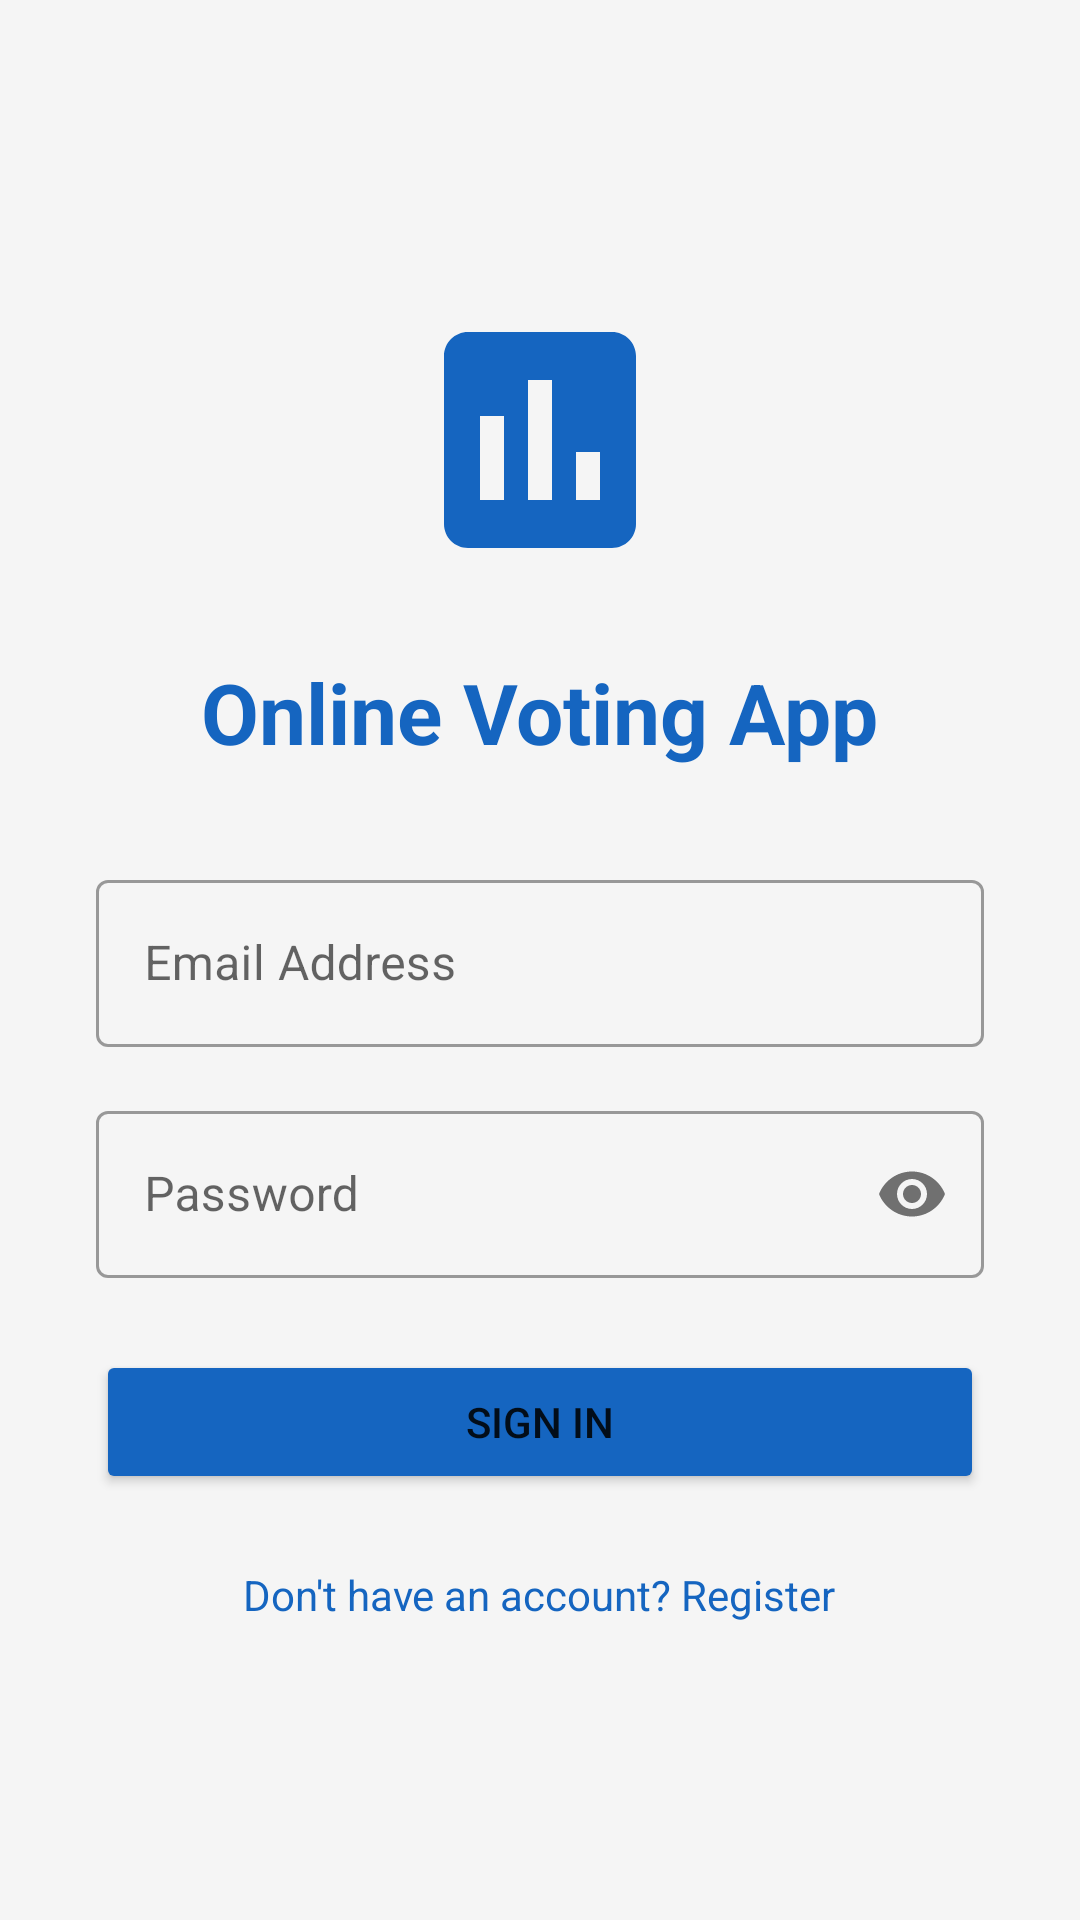

Here is an Android app screen rendered from its layout file. Give the layout XML and the strings, colors and styles it references.
<!-- AndroidManifest.xml: application theme Theme.VotingApp -->
<!-- res/layout/activity_login.xml -->
<?xml version="1.0" encoding="utf-8"?>
<ScrollView xmlns:android="http://schemas.android.com/apk/res/android"
    xmlns:app="http://schemas.android.com/apk/res-auto"
    android:layout_width="match_parent"
    android:layout_height="match_parent"
    android:background="@color/background"
    android:fillViewport="true">

    <LinearLayout
        android:layout_width="match_parent"
        android:layout_height="wrap_content"
        android:gravity="center"
        android:orientation="vertical"
        android:padding="32dp">

        <ImageView
            android:layout_width="96dp"
            android:layout_height="96dp"
            android:layout_marginBottom="24dp"
            android:contentDescription="@string/app_name"
            android:src="@drawable/ic_how_to_vote" />

        <TextView
            android:layout_width="wrap_content"
            android:layout_height="wrap_content"
            android:layout_marginBottom="32dp"
            android:text="@string/app_name"
            android:textColor="@color/primary"
            android:textSize="28sp"
            android:textStyle="bold" />

        <com.google.android.material.textfield.TextInputLayout
            android:layout_width="match_parent"
            android:layout_height="wrap_content"
            android:layout_marginBottom="16dp"
            style="@style/Widget.MaterialComponents.TextInputLayout.OutlinedBox">

            <com.google.android.material.textfield.TextInputEditText
                android:id="@+id/et_email"
                android:layout_width="match_parent"
                android:layout_height="wrap_content"
                android:hint="@string/hint_email"
                android:inputType="textEmailAddress"
                android:maxLines="1" />
        </com.google.android.material.textfield.TextInputLayout>

        <com.google.android.material.textfield.TextInputLayout
            android:layout_width="match_parent"
            android:layout_height="wrap_content"
            android:layout_marginBottom="24dp"
            app:passwordToggleEnabled="true"
            style="@style/Widget.MaterialComponents.TextInputLayout.OutlinedBox">

            <com.google.android.material.textfield.TextInputEditText
                android:id="@+id/et_password"
                android:layout_width="match_parent"
                android:layout_height="wrap_content"
                android:hint="@string/hint_password"
                android:inputType="textPassword"
                android:maxLines="1" />
        </com.google.android.material.textfield.TextInputLayout>

        <Button
            android:id="@+id/btn_login"
            android:layout_width="match_parent"
            android:layout_height="wrap_content"
            android:text="@string/btn_login"
            android:backgroundTint="@color/primary" />

        <ProgressBar
            android:id="@+id/progress_bar"
            android:layout_width="wrap_content"
            android:layout_height="wrap_content"
            android:layout_marginTop="16dp"
            android:visibility="gone" />

        <TextView
            android:id="@+id/tv_register"
            android:layout_width="wrap_content"
            android:layout_height="wrap_content"
            android:layout_marginTop="24dp"
            android:text="@string/prompt_register"
            android:textColor="@color/primary"
            android:textSize="14sp" />

    </LinearLayout>
</ScrollView>
<!-- resources referenced by this layout -->
<resources>
  <color name="background">#F5F5F5</color>
  <color name="primary">#1565C0</color>
  <!-- drawable ic_how_to_vote (drawable) -->
  <?xml version="1.0" encoding="utf-8"?>
  <vector xmlns:android="http://schemas.android.com/apk/res/android"
      android:width="96dp"
      android:height="96dp"
      android:viewportWidth="24"
      android:viewportHeight="24">
      <path
          android:fillColor="#1565C0"
          android:pathData="M18,3H6C4.9,3 4,3.9 4,5v14c0,1.1 0.9,2 2,2h12c1.1,0 2,-0.9 2,-2V5C20,3.9 19.1,3 18,3zM9,17H7v-7h2V17zM13,17h-2V7h2V17zM17,17h-2v-4h2V17z" />
  </vector>
  <string name="app_name">Online Voting App</string>
  <string name="btn_login">Sign In</string>
  <string name="hint_email">Email Address</string>
  <string name="hint_password">Password</string>
  <string name="prompt_register">Don\'t have an account? Register</string>
  <style name="Theme.VotingApp" parent="Theme.MaterialComponents.DayNight.DarkActionBar">
          <item name="colorPrimary">@color/primary</item>
          <item name="colorPrimaryDark">@color/primary_dark</item>
          <item name="colorAccent">@color/accent</item>
          <item name="android:windowBackground">@color/background</item>
      </style>
  <color name="primary_dark">#003c8f</color>
  <color name="accent">#4CAF50</color>
</resources>
